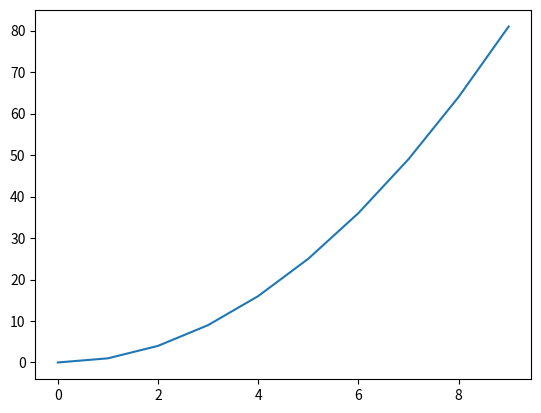
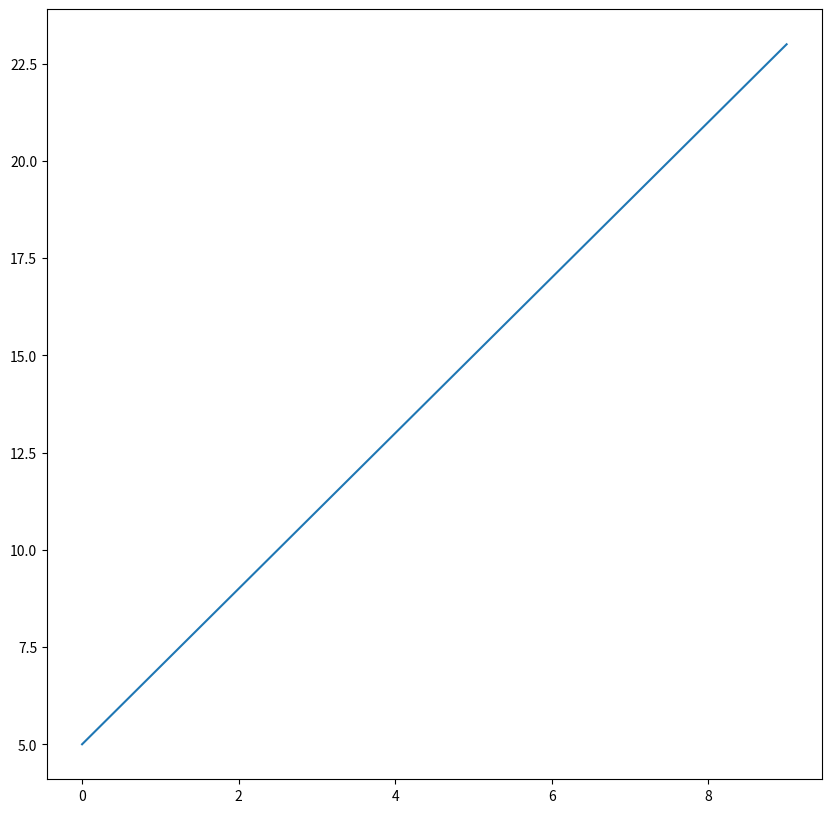

Here is the Python script that generated these plots, in order:
import matplotlib.pyplot as plt
import numpy as np

x = np.arange(0,10,1)

y1 = x**2
y2 = 2*x +5

# figure
plt.figure()
plt.plot(x,y1)

plt.figure(num=6,figsize=(10,10))
plt.plot(x,y2)
plt.show()

